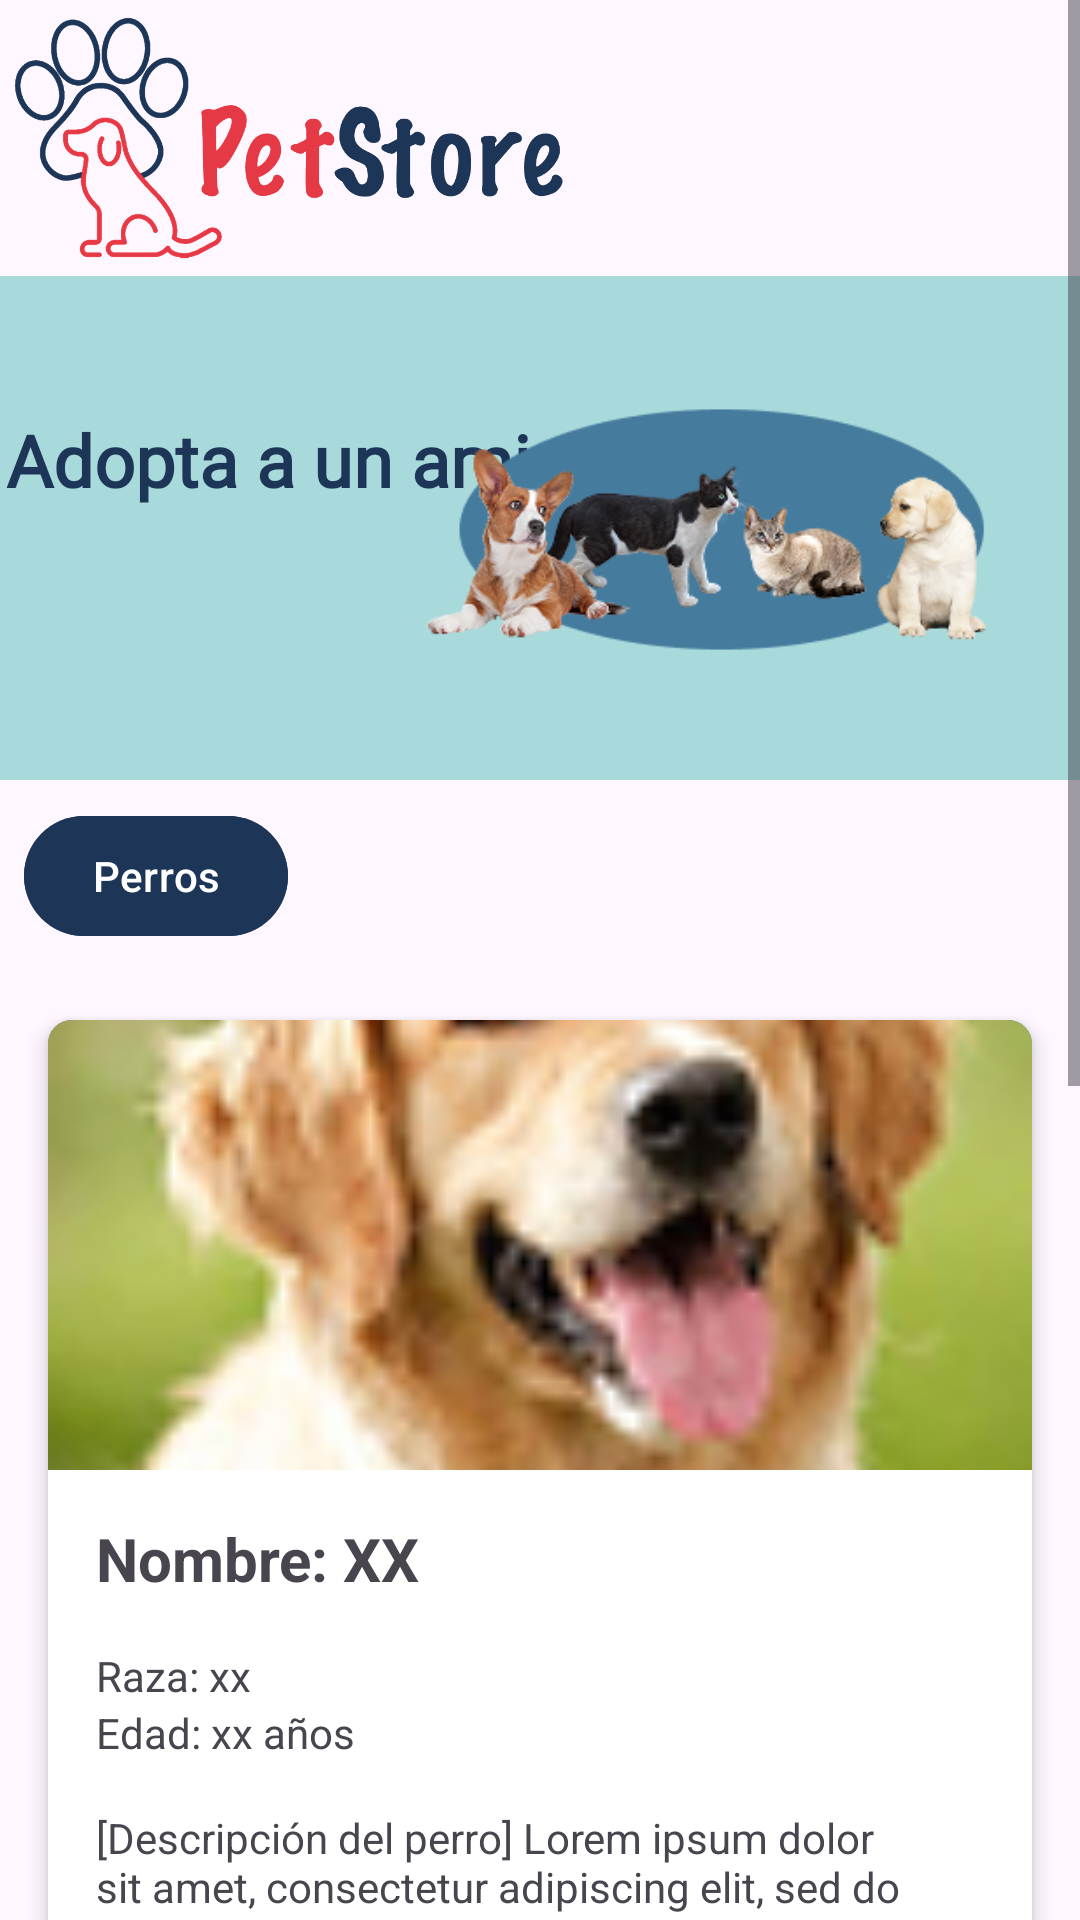

Produce the Android XML layout that renders to this screen, including the resource entries it uses.
<!-- AndroidManifest.xml: application theme Theme.MyApp.NoActionBar -->
<!-- res/layout/activity_pet_gallery.xml -->
<ScrollView
    xmlns:android="http://schemas.android.com/apk/res/android"
    xmlns:app="http://schemas.android.com/apk/res-auto"
    xmlns:tools="http://schemas.android.com/tools"
    android:layout_width="match_parent"
    android:layout_height="match_parent"
    android:fillViewport="true"> 

    <LinearLayout
        android:layout_width="match_parent"
        android:layout_height="wrap_content"
        android:orientation="vertical">

        
        <ImageView
            android:layout_width="193dp"
            android:layout_height="92dp"
            android:baselineAligned="false"
            android:src="@drawable/logo" />

        
        <androidx.constraintlayout.widget.ConstraintLayout
            android:id="@+id/linearLayout"
            android:layout_width="match_parent"
            android:layout_height="168dp"
            android:background="#A8DADC"
            android:gravity="center">

            <TextView
                android:id="@+id/textView"
                android:layout_width="210dp"
                android:layout_height="94dp"
                android:layout_marginEnd="148dp"
                android:layout_marginBottom="16dp"
                android:baselineAligned="false"
                android:fontFamily="@font/inter"
                android:paddingTop="8dp"
                android:text="Adopta a un amigo"
                android:textColor="#1D3557"
                android:textSize="24sp"
                android:textStyle="bold"
                app:layout_constraintBottom_toBottomOf="parent"
                app:layout_constraintEnd_toEndOf="parent"
                app:layout_constraintTop_toTopOf="parent"
                app:layout_constraintVertical_bias="0.637" />

            <ImageView
                android:id="@+id/imageView"
                android:layout_width="194dp"
                android:layout_height="139dp"
                android:layout_marginEnd="28dp"
                android:src="@drawable/adopt"
                app:layout_constraintBottom_toBottomOf="parent"
                app:layout_constraintEnd_toEndOf="parent"
                app:layout_constraintTop_toTopOf="parent"
                app:layout_constraintVertical_bias="0.517" />
        </androidx.constraintlayout.widget.ConstraintLayout>

        
        <com.google.android.material.button.MaterialButton
            android:id="@+id/backButton"
            android:layout_width="wrap_content"
            android:layout_height="wrap_content"
            android:text="Perros"
            android:gravity="center"
            android:textColor="#FFFFFF"
            android:backgroundTint="#1D3557"
            android:padding="8dp"
            android:layout_marginStart="10dp"
            android:layout_margin="8dp"/>

        
        <androidx.cardview.widget.CardView
            android:layout_width="match_parent"
            android:layout_height="wrap_content"
            android:layout_margin="16dp"
            app:cardCornerRadius="8dp"
            app:cardElevation="4dp">

            <androidx.constraintlayout.widget.ConstraintLayout
                android:layout_width="match_parent"
                android:layout_height="wrap_content">

                
                <View
                    android:id="@+id/viewBackground"
                    android:layout_width="0dp"
                    android:layout_height="150dp"
                    android:background="#457B9D"
                    app:layout_constraintTop_toTopOf="parent"
                    app:layout_constraintStart_toStartOf="parent"
                    app:layout_constraintEnd_toEndOf="parent"/>

                
                <ImageView
                    android:id="@+id/imageViewDog"
                    android:layout_width="0dp"
                    android:layout_height="0dp"
                    android:scaleType="centerCrop"
                    android:src="@drawable/dog"
                    app:layout_constraintTop_toTopOf="@id/viewBackground"
                    app:layout_constraintBottom_toBottomOf="@id/viewBackground"
                    app:layout_constraintStart_toStartOf="parent"
                    app:layout_constraintEnd_toEndOf="parent"/>

                
                <TextView
                    android:id="@+id/textViewName"
                    android:layout_width="0dp"
                    android:layout_height="wrap_content"
                    android:padding="16dp"
                    android:text="Nombre: XX"
                    android:textSize="20sp"
                    android:textStyle="bold"
                    app:layout_constraintTop_toBottomOf="@id/viewBackground"
                    app:layout_constraintStart_toStartOf="parent"
                    app:layout_constraintEnd_toEndOf="parent"/>

                
                <TextView
                    android:id="@+id/textViewBreed"
                    android:layout_width="0dp"
                    android:layout_height="wrap_content"
                    android:paddingStart="16dp"
                    android:paddingEnd="16dp"
                    android:text="Raza: xx"
                    app:layout_constraintTop_toBottomOf="@id/textViewName"
                    app:layout_constraintStart_toStartOf="parent"
                    app:layout_constraintEnd_toEndOf="parent"/>

                
                <TextView
                    android:id="@+id/textViewAge"
                    android:layout_width="0dp"
                    android:layout_height="wrap_content"
                    android:paddingStart="16dp"
                    android:paddingEnd="16dp"
                    android:text="Edad: xx años"
                    app:layout_constraintTop_toBottomOf="@id/textViewBreed"
                    app:layout_constraintStart_toStartOf="parent"
                    app:layout_constraintEnd_toEndOf="parent"/>

                
                <TextView
                    android:id="@+id/textViewDescription"
                    android:layout_width="0dp"
                    android:layout_height="wrap_content"
                    android:padding="16dp"
                    android:text="[Descripción del perro] Lorem ipsum dolor sit amet, consectetur adipiscing elit, sed do eiusmod tempor incididunt ut labore et dolore magna aliqua. Ut enim ad minim veniam, quis nostrud exercitation ullamco laboris nisi ut aliquip ex ea commodo consequat."
                    app:layout_constraintTop_toBottomOf="@id/textViewAge"
                    app:layout_constraintStart_toStartOf="parent"
                    app:layout_constraintEnd_toEndOf="parent"/>
            </androidx.constraintlayout.widget.ConstraintLayout>
        </androidx.cardview.widget.CardView>

        
        <ImageView
            android:id="@+id/gallery"
            android:layout_width="match_parent"
            android:layout_height="96dp"
            android:baselineAligned="false"
            android:paddingTop="8dp"
            android:src="@drawable/gallery"
            app:layout_constraintBottom_toBottomOf="parent"
            app:layout_constraintEnd_toEndOf="parent" />

        
        <androidx.viewpager2.widget.ViewPager2
            android:id="@+id/viewPager"
            android:layout_width="match_parent"
            android:layout_height="300dp" /> 
    </LinearLayout>
</ScrollView>
<!-- resources referenced by this layout -->
<resources>
  <!-- drawable adopt: png bitmap (drawable, 50687 bytes) -->
  <!-- drawable dog: png bitmap (drawable, 20526 bytes) -->
  <!-- drawable gallery: png bitmap (drawable, 1975 bytes) -->
  <!-- drawable logo: png bitmap (drawable, 61528 bytes) -->
  <style name="Theme.MyApp.NoActionBar" parent="Theme.Material3.Light.NoActionBar">
          <item name="colorPrimary">@color/purple_500</item>
          <item name="colorPrimaryVariant">@color/purple_700</item>
          <item name="colorOnPrimary">@color/white</item>
      </style>
  <color name="purple_500">#FF6200EE</color>
  <color name="purple_700">#FF3700B3</color>
  <color name="white">#FFFFFFFF</color>
</resources>
